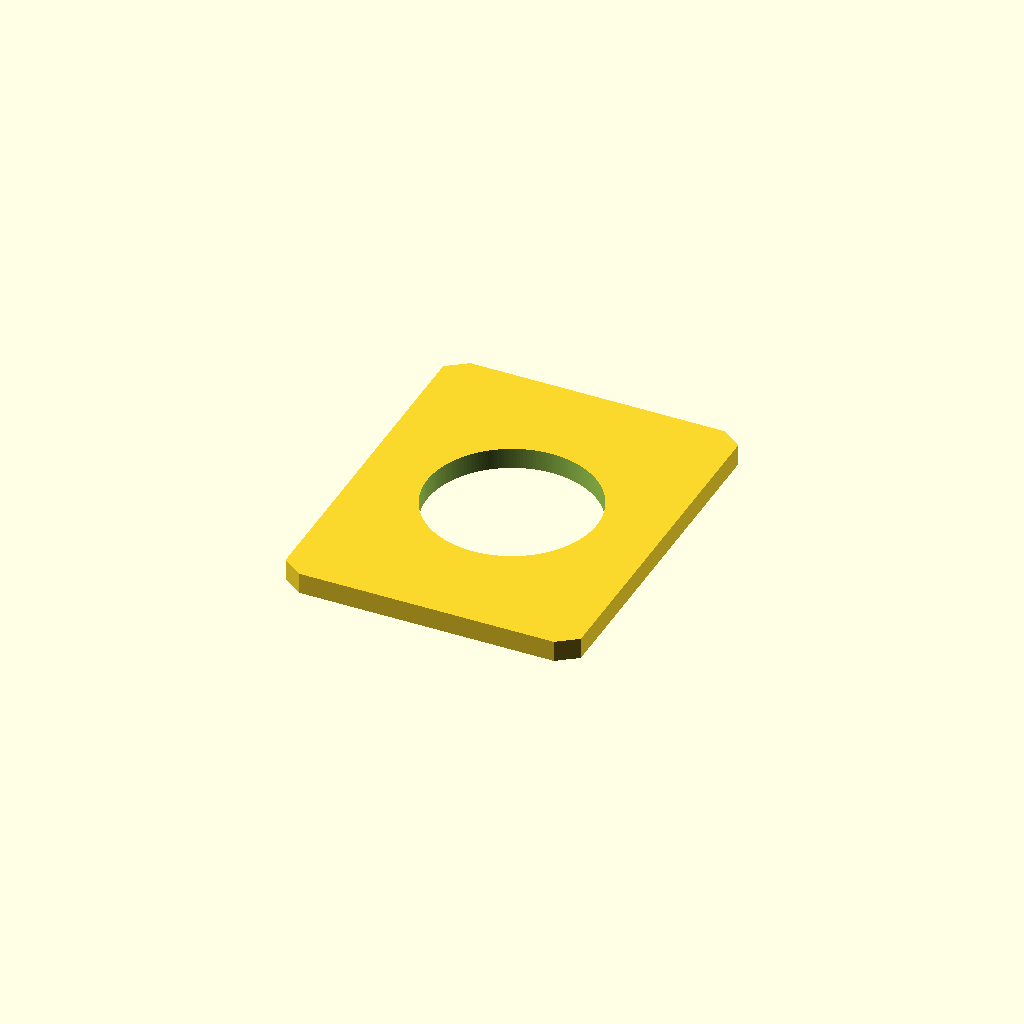
Cell 1: rendered with the file's own defaults.
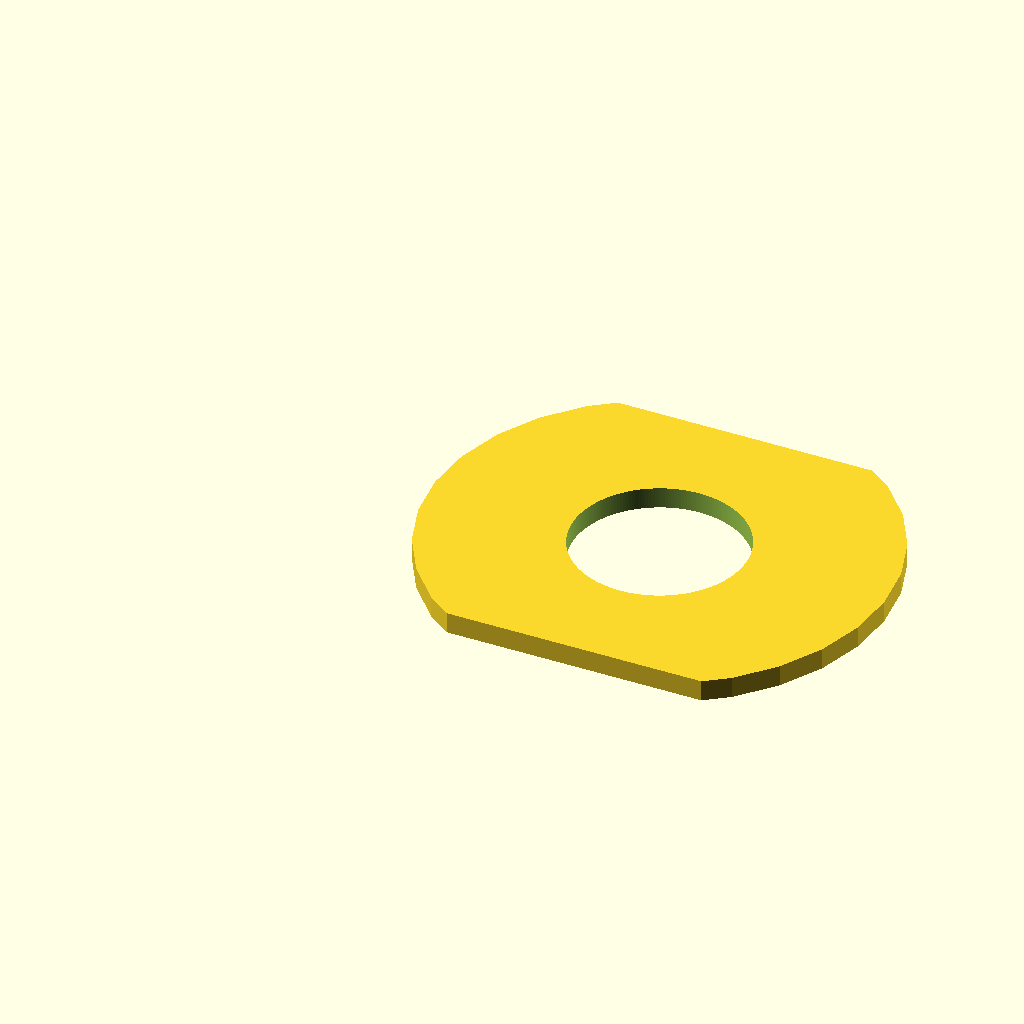
Cell 2: the same model with TOTAL_LENGTH = 690.
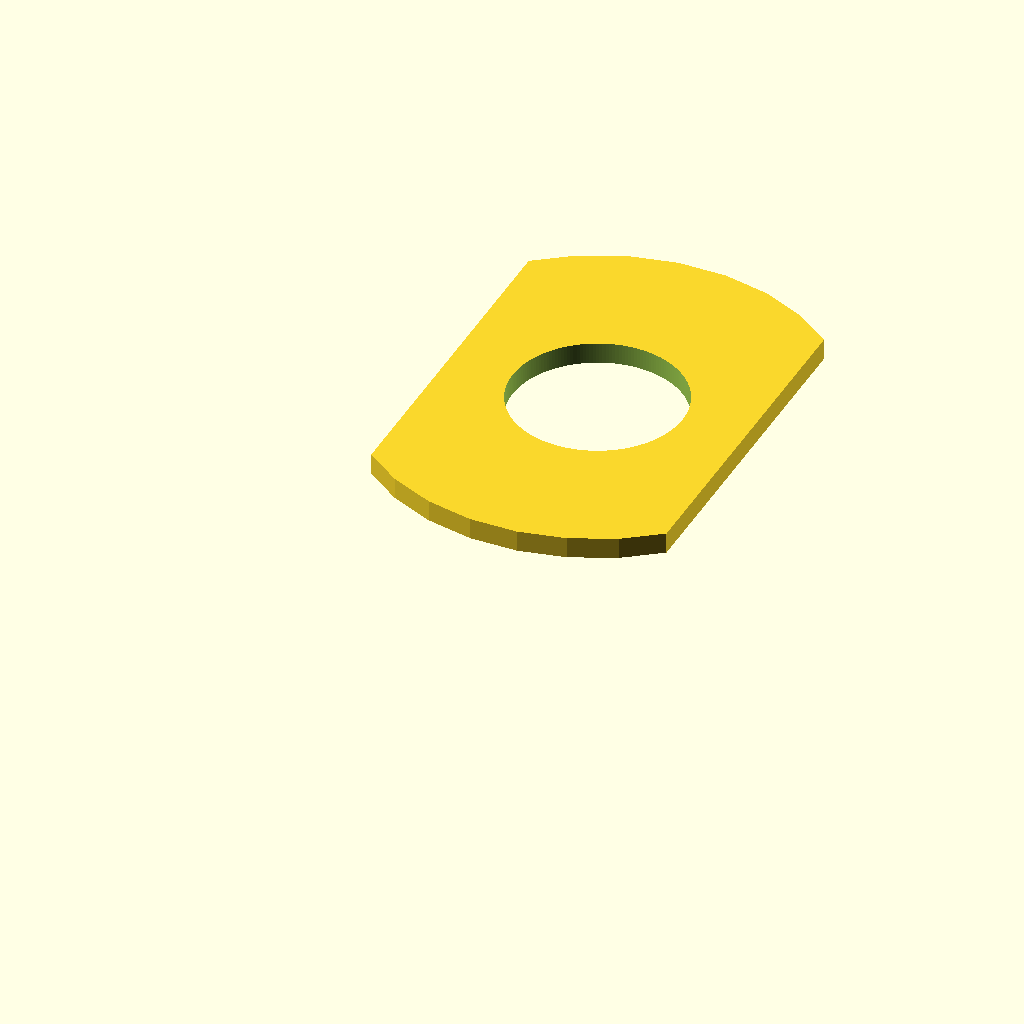
Cell 3: WIDTH = 286 (everything else at default).
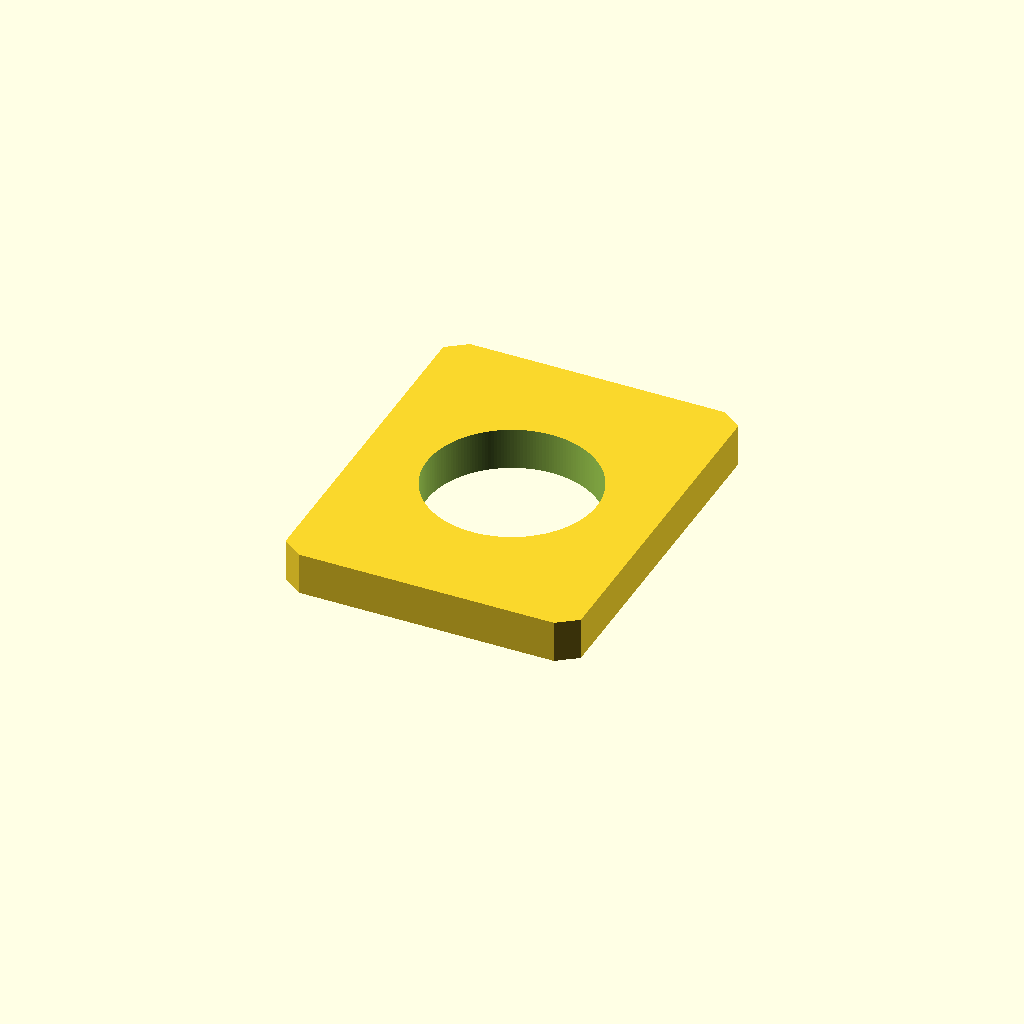
Cell 4: the same model with THICKNESS = 16.4.
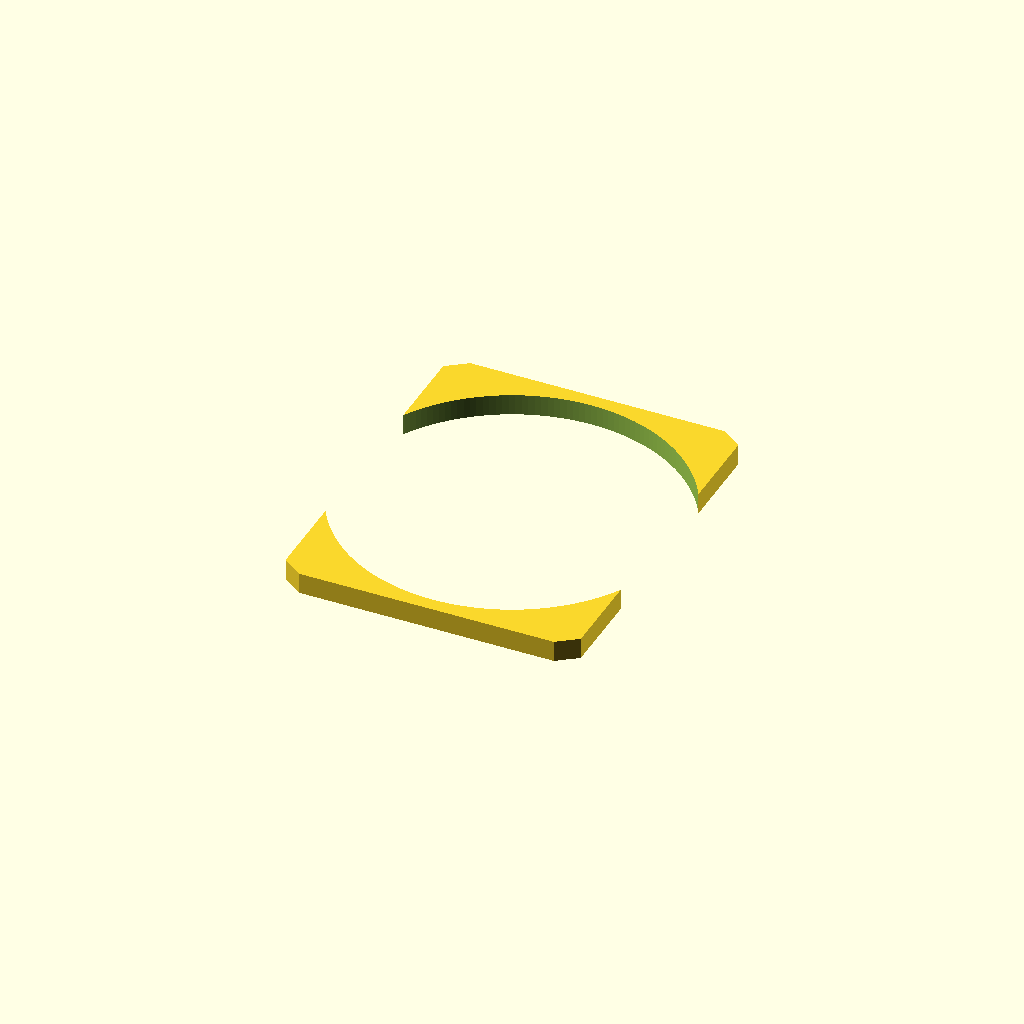
Cell 5: D = 132 (everything else at default).
One fixed orthographic camera (rotation 55°, 0°, 25°; colour scheme Cornfield) for every cell.
The OpenSCAD source (3d-printing/2024-04-20--tray-3up-router-stencile/router-stencile.scad):

TOTAL_LENGTH = 345;
WIDTH        = 143;
THICKNESS    =   8.2;
D            =  66;

LENGTH = TOTAL_LENGTH / 3;
SPACE  = (TOTAL_LENGTH - D*3) / 4;

PLATE_D      = 180;

module stencile(i) {   
    difference() {
        cube([LENGTH, WIDTH, THICKNESS]);
        
        dd = (LENGTH-D)/2;
        translate([i==0 ? LENGTH/2 : i==1 ? D/2-dd+SPACE : LENGTH-D/2+dd-SPACE, WIDTH/2, 0])
        cylinder(d=D, h=THICKNESS*3, center=true, $fn=360/2);
    }
}

module rounded_stencile(i) {
    intersection() {
        stencile(i);
        translate([LENGTH/2, WIDTH/2, 0])
        cylinder(d=PLATE_D-5, h=THICKNESS*3, center=true);
    }
}


module all() {
    for(i=[-1:1]) {
        translate([i*LENGTH + i, 0, 0])
        rounded_stencile(i);
    }
}


//rounded_stencile(-1);
rounded_stencile(0);
//rounded_stencile(1);
Customizer parameters (derived from the source; name, type, default, range or options):
TOTAL_LENGTH: number, default 345
WIDTH: number, default 143
THICKNESS: number, default 8.2
D: number, default 66
PLATE_D: number, default 180
